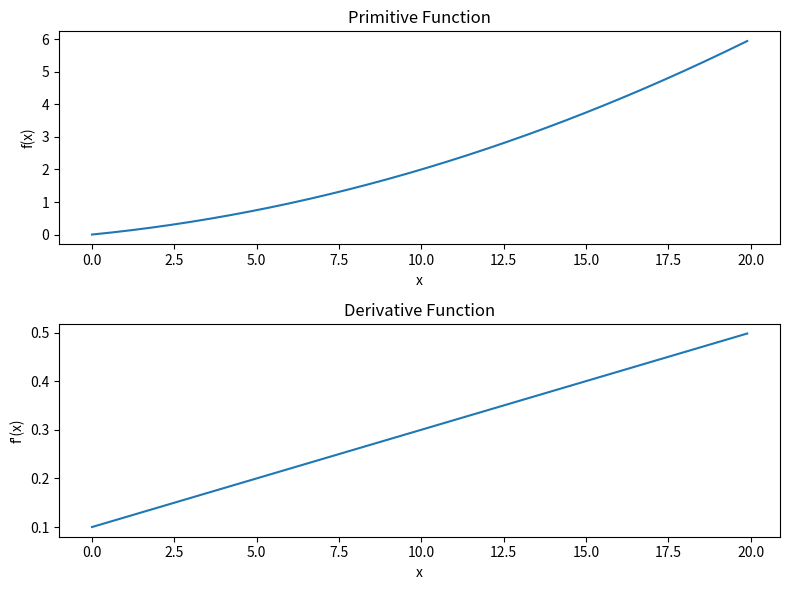

This figure's Python source:

def numerical_diff(f, x):
    h = 1e-4  # 0.0001（差分は小さすぎなくていい）
    return (f(x+h) - f(x-h)) / (2*h)


def test():
    import numpy as np
    import matplotlib.pyplot as plt

    def function_1(x):
        return 0.01*x**2 + 0.1*x

    x = np.arange(0.0, 20.0, 0.1)

    fig, axes = plt.subplots(2, 1, figsize=(8, 6))

    y1 = function_1(x)
    axes[0].plot(x, y1)
    axes[0].set_xlabel('x')
    axes[0].set_ylabel('f(x)')
    axes[0].set_title('Primitive Function')  # 原始関数

    y2 = numerical_diff(function_1, x)
    axes[1].plot(x, y2)
    axes[1].set_xlabel('x')
    axes[1].set_ylabel('f\'(x)')
    axes[1].set_title('Derivative Function')  # 導関数

    plt.tight_layout()
    plt.show()

if __name__ == '__main__':
    test()
